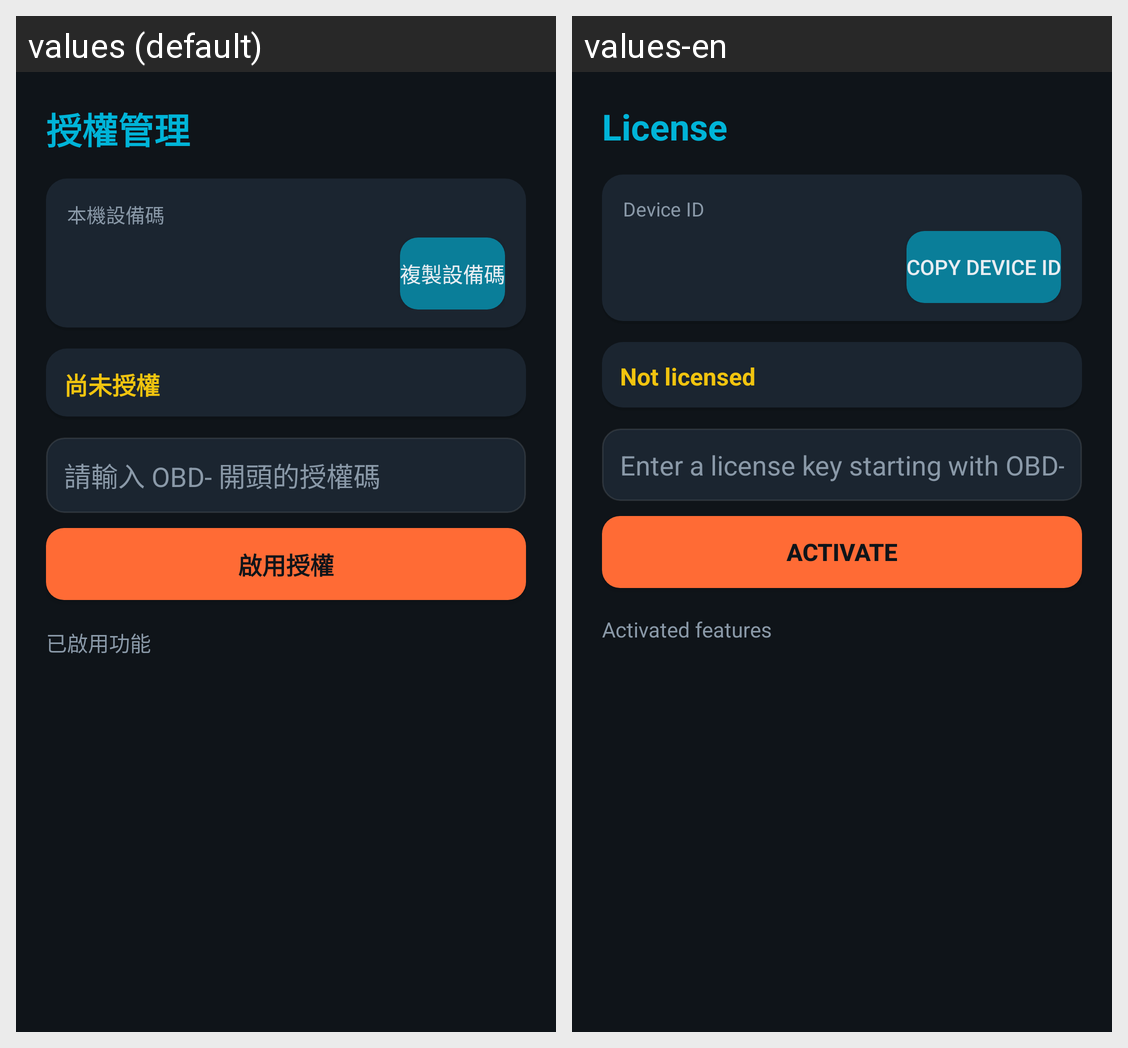

This grid shows one Android layout under two languages. Give, for every string resource on the screen, its name, the default text and each shown locale's text.
Android screen res/layout/activity_license.xml rendered under 2 locales, left to right: values (default), values-en. Device: Nexus 5 (rendered at 1080×1920; each locale shown at half size, 540×960, under a caption strip naming it); theme Theme.HeliOBD.
Strings drawn on this screen, with the default value and each locale's value (text and hints the layout hard-codes, and strings that could not be matched under every locale, appear in the picture but are not listed):

nav_license
  values: 授權管理
  values-en: License

license_device_id
  values: 本機設備碼
  values-en: Device ID

license_copy_id
  values: 複製設備碼
  values-en: Copy Device ID

license_status_none
  values: 尚未授權
  values-en: Not licensed

license_hint
  values: 請輸入 OBD- 開頭的授權碼
  values-en: Enter a license key starting with OBD-

license_activate
  values: 啟用授權
  values-en: Activate

license_activated_features
  values: 已啟用功能
  values-en: Activated features
